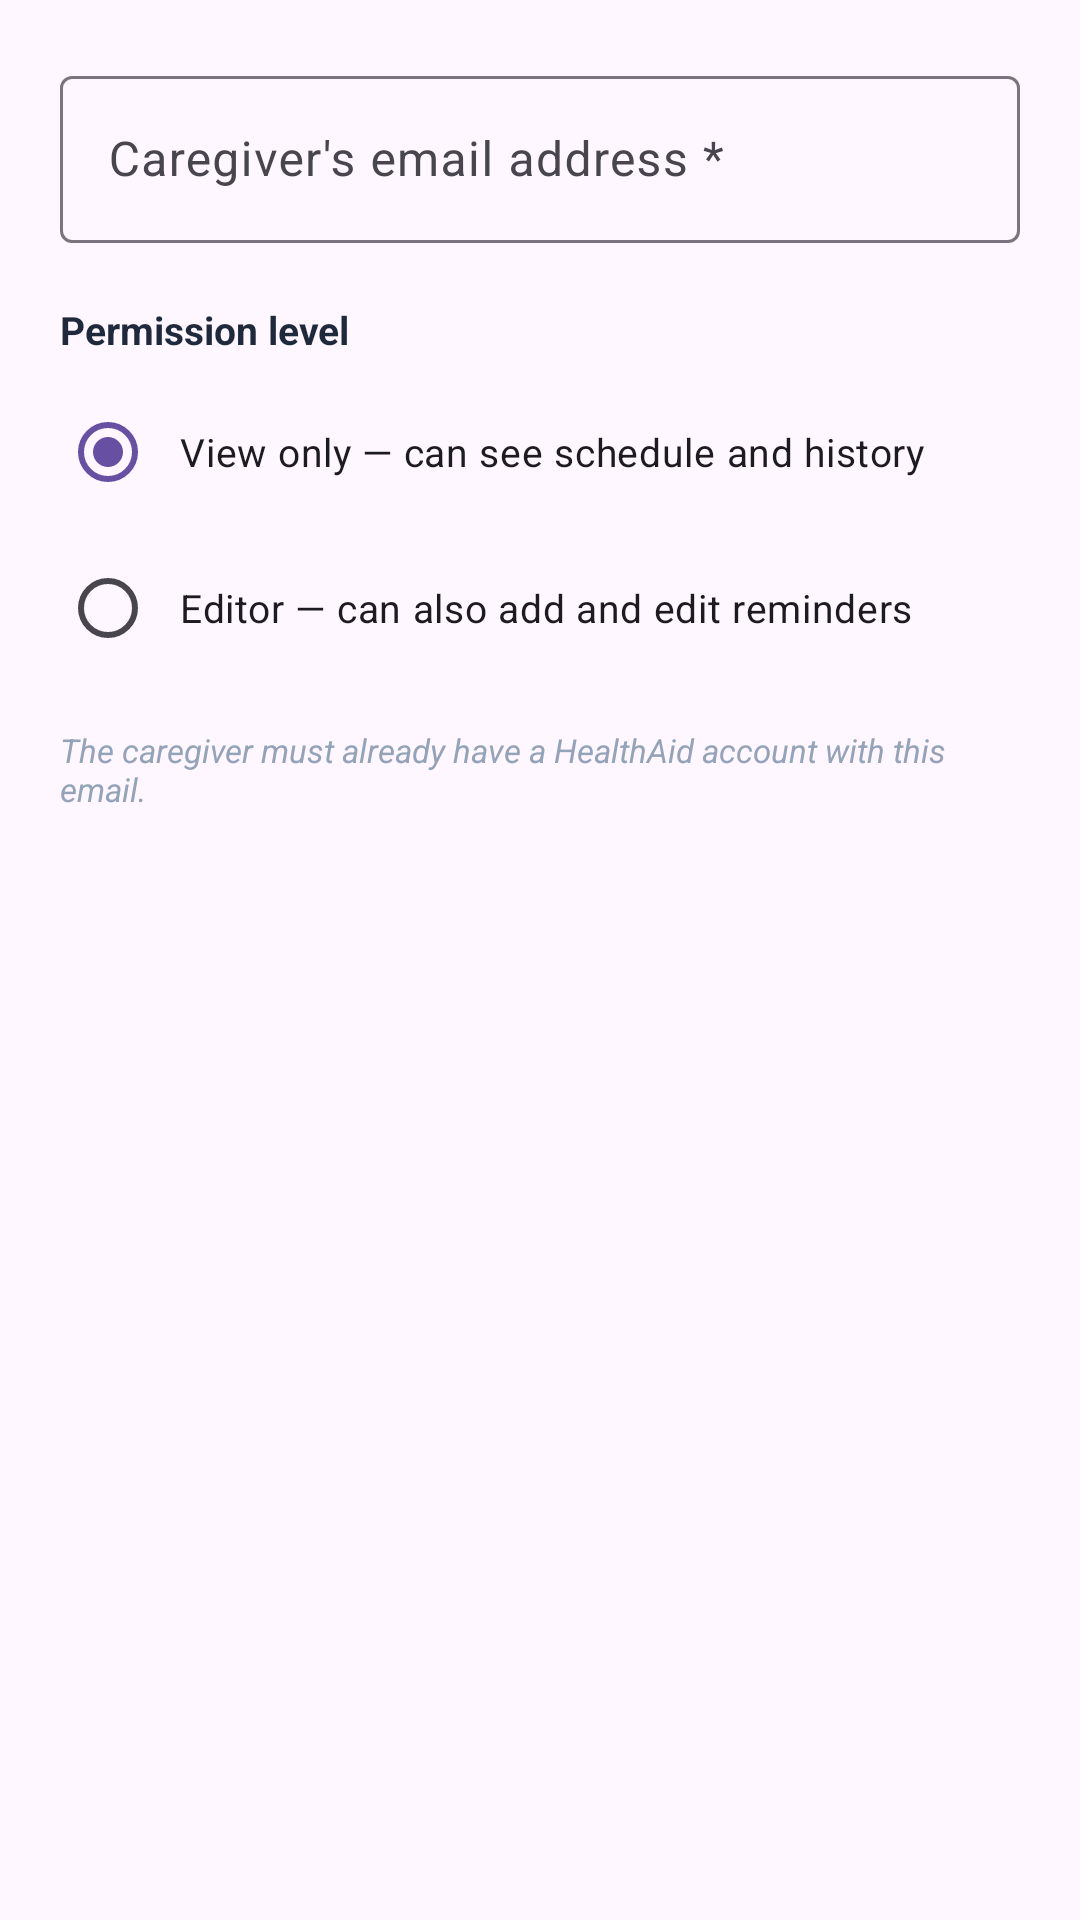

Reconstruct the res/layout file that produces this screen, plus the resources it refers to.
<!-- AndroidManifest.xml: application theme Theme.HealthAid -->
<!-- res/layout/dialog_invite_caregiver.xml -->
<?xml version="1.0" encoding="utf-8"?>
<LinearLayout
    xmlns:android="http://schemas.android.com/apk/res/android"
    android:layout_width="match_parent"
    android:layout_height="wrap_content"
    android:orientation="vertical"
    android:padding="20dp">

    <com.google.android.material.textfield.TextInputLayout
        android:layout_width="match_parent"
        android:layout_height="wrap_content"
        android:hint="Caregiver's email address *"
        android:layout_marginBottom="20dp"
        style="@style/Widget.Material3.TextInputLayout.OutlinedBox">

        <com.google.android.material.textfield.TextInputEditText
            android:id="@+id/editCaregiverEmail"
            android:layout_width="match_parent"
            android:layout_height="wrap_content"
            android:inputType="textEmailAddress"
            android:maxLines="1" />
    </com.google.android.material.textfield.TextInputLayout>

    <TextView
        android:layout_width="wrap_content"
        android:layout_height="wrap_content"
        android:text="Permission level"
        android:textSize="13sp"
        android:textStyle="bold"
        android:textColor="@color/text_dark"
        android:layout_marginBottom="8dp" />

    <RadioGroup
        android:id="@+id/radioPermissions"
        android:layout_width="match_parent"
        android:layout_height="wrap_content"
        android:orientation="vertical">

        <RadioButton
            android:id="@+id/radioViewOnly"
            android:layout_width="match_parent"
            android:layout_height="wrap_content"
            android:text="View only — can see schedule and history"
            android:textSize="13sp"
            android:checked="true"
            android:paddingStart="8dp" />

        <RadioButton
            android:id="@+id/radioEditor"
            android:layout_width="match_parent"
            android:layout_height="wrap_content"
            android:text="Editor — can also add and edit reminders"
            android:textSize="13sp"
            android:paddingStart="8dp"
            android:layout_marginTop="4dp" />

    </RadioGroup>

    <TextView
        android:layout_width="match_parent"
        android:layout_height="wrap_content"
        android:text="The caregiver must already have a HealthAid account with this email."
        android:textSize="11sp"
        android:textColor="@color/text_gray"
        android:textStyle="italic"
        android:layout_marginTop="16dp" />

</LinearLayout>
<!-- resources referenced by this layout -->
<resources>
  <color name="text_dark">#1e293b</color>
  <color name="text_gray">#94a3b8</color>
  <style name="Theme.HealthAid" parent="Base.Theme.HealthAid" />
  <style name="Base.Theme.HealthAid" parent="Theme.Material3.DayNight.NoActionBar">
          
          
      </style>
</resources>
